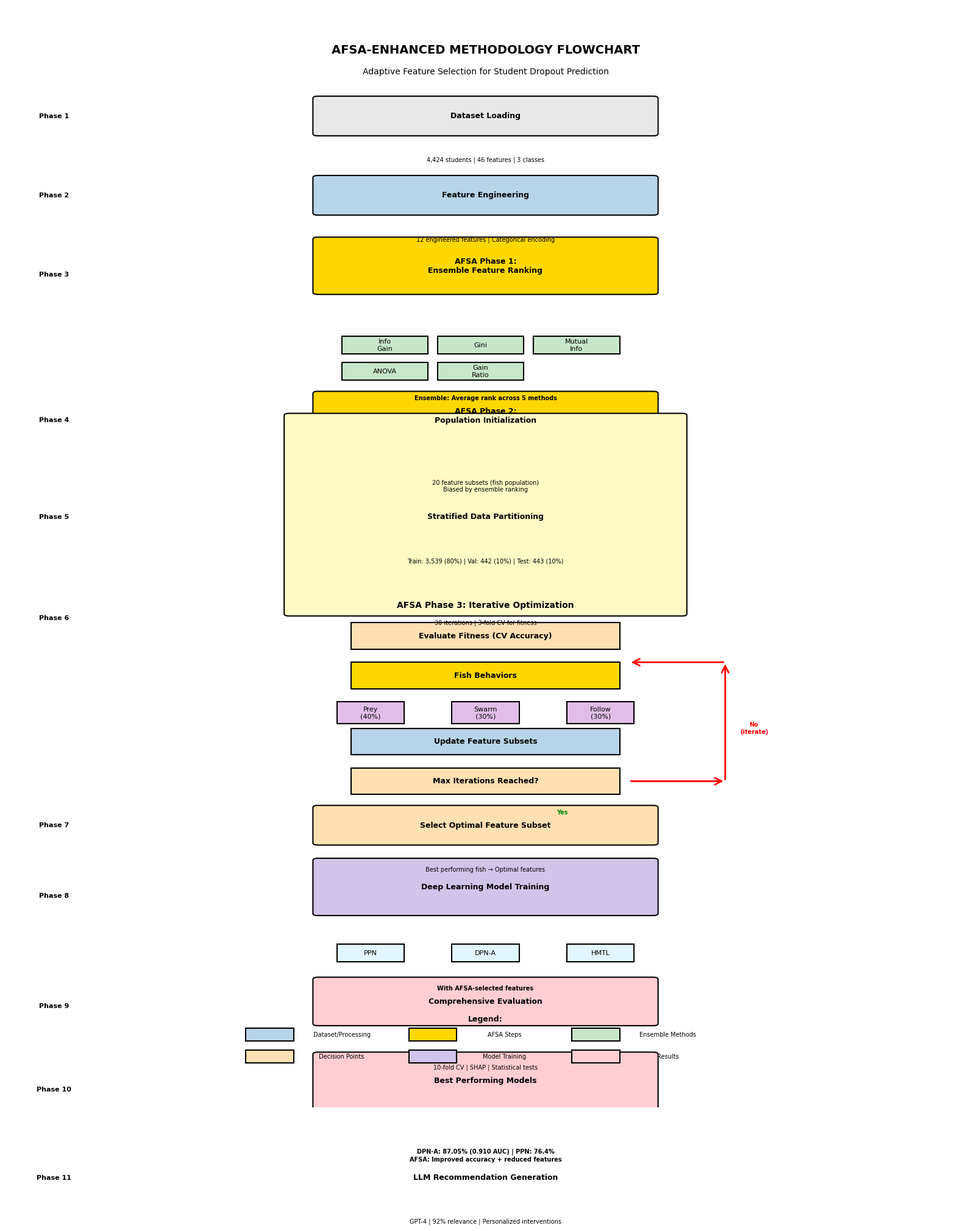

This figure's Python source: (Note: this script raises an exception after producing the figure.)
"""
Generate AFSA-Enhanced Methodology Flowchart
Professional flowchart showing Adaptive Feature Selection Algorithm integration
"""

import matplotlib.pyplot as plt
import matplotlib.patches as patches
from matplotlib.patches import FancyBboxPatch, FancyArrowPatch, Circle
import numpy as np

# Set publication quality
plt.rcParams['figure.dpi'] = 300
plt.rcParams['savefig.dpi'] = 300
plt.rcParams['font.family'] = 'Arial'
plt.rcParams['font.size'] = 9


def create_box(ax, x, y, width, height, text, color, rounded=True, bold_title=True):
    """Create a colored box with text"""
    if rounded:
        box = FancyBboxPatch(
            (x, y), width, height,
            boxstyle="round,pad=0.05",
            facecolor=color,
            edgecolor='black',
            linewidth=1.5
        )
    else:
        box = patches.Rectangle(
            (x, y), width, height,
            facecolor=color,
            edgecolor='black',
            linewidth=1.5
        )
    ax.add_patch(box)
    
    # Add text
    if bold_title:
        ax.text(x + width/2, y + height/2, text,
                ha='center', va='center',
                fontsize=9, fontweight='bold',
                wrap=True)
    else:
        ax.text(x + width/2, y + height/2, text,
                ha='center', va='center',
                fontsize=8,
                wrap=True)


def create_arrow(ax, x1, y1, x2, y2, style='->', color='black', width=2):
    """Create directional arrow"""
    arrow = FancyArrowPatch(
        (x1, y1), (x2, y2),
        arrowstyle=style,
        color=color,
        linewidth=width,
        mutation_scale=20
    )
    ax.add_patch(arrow)


def create_text(ax, x, y, text, fontsize=8, bold=False, color='black'):
    """Create text annotation"""
    weight = 'bold' if bold else 'normal'
    ax.text(x, y, text, fontsize=fontsize, fontweight=weight,
            ha='center', va='center', color=color)


def generate_afsa_enhanced_flowchart():
    """
    Generate AFSA-Enhanced Methodology Flowchart
    Shows complete workflow with AFSA integration
    """
    
    fig, ax = plt.subplots(figsize=(16, 20))
    ax.set_xlim(0, 10)
    ax.set_ylim(0, 25)
    ax.axis('off')
    
    # Colors matching reference style
    color_dataset = '#E8E8E8'  # Light gray
    color_processing = '#B8D4E8'  # Light blue
    color_afsa = '#FFD700'  # Gold (highlight AFSA)
    color_ensemble = '#C8E6C9'  # Light green
    color_decision = '#FFE0B2'  # Light orange
    color_training = '#D1C4E9'  # Light purple
    color_results = '#FFCDD2'  # Light red
    
    y_pos = 24  # Start from top
    x_center = 5
    box_width = 3.5
    box_height = 0.8
    small_box_height = 0.6
    
    # Title
    create_text(ax, x_center, y_pos, 
                "AFSA-ENHANCED METHODOLOGY FLOWCHART", 
                fontsize=14, bold=True)
    create_text(ax, x_center, y_pos - 0.5,
                "Adaptive Feature Selection for Student Dropout Prediction",
                fontsize=10, bold=False)
    
    y_pos -= 1.5
    
    # ==== PHASE 1: DATASET ====
    create_text(ax, 0.5, y_pos, "Phase 1", fontsize=8, bold=True)
    create_box(ax, x_center - box_width/2, y_pos - 0.4, box_width, box_height,
               "Dataset Loading", color_dataset)
    create_text(ax, x_center, y_pos - 1.0,
                "4,424 students | 46 features | 3 classes",
                fontsize=7)
    
    y_pos -= 1.8
    create_arrow(ax, x_center, y_pos + 0.4, x_center, y_pos)
    
    # ==== PHASE 2: FEATURE ENGINEERING ====
    create_text(ax, 0.5, y_pos, "Phase 2", fontsize=8, bold=True)
    create_box(ax, x_center - box_width/2, y_pos - 0.4, box_width, box_height,
               "Feature Engineering", color_processing)
    create_text(ax, x_center, y_pos - 1.0,
                "12 engineered features | Categorical encoding",
                fontsize=7)
    
    y_pos -= 1.8
    create_arrow(ax, x_center, y_pos + 0.4, x_center, y_pos)
    
    # ==== PHASE 3: ENSEMBLE RANKING (Part of AFSA) ====
    create_text(ax, 0.5, y_pos, "Phase 3", fontsize=8, bold=True)
    create_box(ax, x_center - box_width/2, y_pos - 0.4, box_width, 1.2,
               "AFSA Phase 1:\nEnsemble Feature Ranking", color_afsa)
    
    # Nested boxes for 5 methods
    nested_y = y_pos - 1.8
    nested_x_start = x_center - 1.5
    nested_width = 0.9
    nested_height = 0.4
    
    methods = ["Info\nGain", "Gini", "Mutual\nInfo", "ANOVA", "Gain\nRatio"]
    for i, method in enumerate(methods):
        x_offset = nested_x_start + (i % 3) * 1.0
        y_offset = nested_y - (i // 3) * 0.6
        create_box(ax, x_offset, y_offset, nested_width, nested_height,
                   method, color_ensemble, rounded=False, bold_title=False)
    
    create_text(ax, x_center, nested_y - 1.0,
                "Ensemble: Average rank across 5 methods",
                fontsize=7, bold=True)
    
    y_pos = nested_y - 1.5
    create_arrow(ax, x_center, y_pos + 0.3, x_center, y_pos)
    
    # ==== PHASE 4: AFSA POPULATION INITIALIZATION ====
    create_text(ax, 0.5, y_pos, "Phase 4", fontsize=8, bold=True)
    create_box(ax, x_center - box_width/2, y_pos - 0.4, box_width, 1.0,
               "AFSA Phase 2:\nPopulation Initialization", color_afsa)
    create_text(ax, x_center, y_pos - 1.5,
                "20 feature subsets (fish population)\n"
                "Biased by ensemble ranking",
                fontsize=7)
    
    y_pos -= 2.2
    create_arrow(ax, x_center, y_pos + 0.5, x_center, y_pos)
    
    # ==== PHASE 5: DATA PARTITIONING ====
    create_text(ax, 0.5, y_pos, "Phase 5", fontsize=8, bold=True)
    create_box(ax, x_center - box_width/2, y_pos - 0.4, box_width, 0.8,
               "Stratified Data Partitioning", color_processing)
    create_text(ax, x_center, y_pos - 1.0,
                "Train: 3,539 (80%) | Val: 442 (10%) | Test: 443 (10%)",
                fontsize=7)
    
    y_pos -= 1.8
    create_arrow(ax, x_center, y_pos + 0.4, x_center, y_pos)
    
    # ==== PHASE 6: AFSA ITERATIVE OPTIMIZATION (MAIN LOOP) ====
    create_text(ax, 0.5, y_pos - 0.5, "Phase 6", fontsize=8, bold=True)
    
    # Large optimization box
    loop_box_height = 4.5
    create_box(ax, x_center - box_width/2 - 0.3, y_pos - 0.4, 
               box_width + 0.6, loop_box_height,
               "", '#FFF9C4', rounded=True)  # Light yellow background
    
    create_text(ax, x_center, y_pos - 0.2,
                "AFSA Phase 3: Iterative Optimization",
                fontsize=10, bold=True)
    create_text(ax, x_center, y_pos - 0.6,
                "30 iterations | 3-fold CV for fitness",
                fontsize=7)
    
    # Sub-steps inside loop
    loop_y = y_pos - 1.2
    
    # Fitness Evaluation
    create_box(ax, x_center - 1.4, loop_y, 2.8, 0.6,
               "Evaluate Fitness (CV Accuracy)", color_decision, rounded=False)
    
    loop_y -= 0.9
    create_arrow(ax, x_center, loop_y + 0.3, x_center, loop_y)
    
    # Behavior Selection
    create_box(ax, x_center - 1.4, loop_y, 2.8, 0.6,
               "Fish Behaviors", color_afsa, rounded=False)
    
    # Three behaviors
    behavior_y = loop_y - 0.8
    behaviors = ["Prey\n(40%)", "Swarm\n(30%)", "Follow\n(30%)"]
    for i, behavior in enumerate(behaviors):
        x_offset = x_center - 1.2 + i * 1.2
        create_box(ax, x_offset - 0.35, behavior_y, 0.7, 0.5,
                   behavior, '#E1BEE7', rounded=False, bold_title=False)
    
    loop_y = behavior_y - 0.7
    create_arrow(ax, x_center, loop_y + 0.2, x_center, loop_y)
    
    # Update Population
    create_box(ax, x_center - 1.4, loop_y, 2.8, 0.6,
               "Update Feature Subsets", color_processing, rounded=False)
    
    loop_y -= 0.9
    create_arrow(ax, x_center, loop_y + 0.3, x_center, loop_y)
    
    # Convergence Check
    create_box(ax, x_center - 1.4, loop_y, 2.8, 0.6,
               "Max Iterations Reached?", color_decision, rounded=False)
    
    # Feedback arrow
    create_arrow(ax, x_center + 1.5, loop_y + 0.3, x_center + 2.5, loop_y + 0.3,
                 style='->', color='red', width=2)
    create_arrow(ax, x_center + 2.5, loop_y + 0.3, x_center + 2.5, y_pos - 1.5,
                 style='->', color='red', width=2)
    create_arrow(ax, x_center + 2.5, y_pos - 1.5, x_center + 1.5, y_pos - 1.5,
                 style='->', color='red', width=2)
    create_text(ax, x_center + 2.8, loop_y + 1.5, "No\n(iterate)", 
                fontsize=7, color='red', bold=True)
    
    y_pos = loop_y - 0.7
    create_arrow(ax, x_center, y_pos + 0.1, x_center, y_pos, color='green', width=2)
    create_text(ax, x_center + 0.8, y_pos + 0.3, "Yes", fontsize=7, color='green', bold=True)
    
    # ==== PHASE 7: BEST FEATURE SUBSET SELECTION ====
    create_text(ax, 0.5, y_pos, "Phase 7", fontsize=8, bold=True)
    create_box(ax, x_center - box_width/2, y_pos - 0.4, box_width, 0.8,
               "Select Optimal Feature Subset", color_decision)
    create_text(ax, x_center, y_pos - 1.0,
                "Best performing fish → Optimal features",
                fontsize=7)
    
    y_pos -= 1.6
    create_arrow(ax, x_center, y_pos + 0.2, x_center, y_pos)
    
    # ==== PHASE 8: MODEL TRAINING ====
    create_text(ax, 0.5, y_pos, "Phase 8", fontsize=8, bold=True)
    create_box(ax, x_center - box_width/2, y_pos - 0.4, box_width, 1.2,
               "Deep Learning Model Training", color_training)
    
    # Three models
    model_y = y_pos - 1.5
    models = ["PPN", "DPN-A", "HMTL"]
    for i, model in enumerate(models):
        x_offset = x_center - 1.2 + i * 1.2
        create_box(ax, x_offset - 0.35, model_y, 0.7, 0.4,
                   model, '#E1F5FE', rounded=False, bold_title=False)
    
    create_text(ax, x_center, model_y - 0.6,
                "With AFSA-selected features",
                fontsize=7, bold=True)
    
    y_pos = model_y - 1.0
    create_arrow(ax, x_center, y_pos + 0.2, x_center, y_pos)
    
    # ==== PHASE 9: EVALUATION ====
    create_text(ax, 0.5, y_pos, "Phase 9", fontsize=8, bold=True)
    create_box(ax, x_center - box_width/2, y_pos - 0.4, box_width, 1.0,
               "Comprehensive Evaluation", color_results)
    create_text(ax, x_center, y_pos - 1.4,
                "10-fold CV | SHAP | Statistical tests",
                fontsize=7)
    
    y_pos -= 1.9
    create_arrow(ax, x_center, y_pos + 0.3, x_center, y_pos)
    
    # ==== PHASE 10: RESULTS ====
    create_text(ax, 0.5, y_pos, "Phase 10", fontsize=8, bold=True)
    create_box(ax, x_center - box_width/2, y_pos - 0.4, box_width, 1.2,
               "Best Performing Models", color_results)
    create_text(ax, x_center, y_pos - 1.5,
                "DPN-A: 87.05% (0.910 AUC) | PPN: 76.4%\n"
                "AFSA: Improved accuracy + reduced features",
                fontsize=7, bold=True)
    
    y_pos -= 2.0
    create_arrow(ax, x_center, y_pos + 0.3, x_center, y_pos)
    
    # ==== PHASE 11: LLM INTEGRATION ====
    create_text(ax, 0.5, y_pos, "Phase 11", fontsize=8, bold=True)
    create_box(ax, x_center - box_width/2, y_pos - 0.4, box_width, 0.8,
               "LLM Recommendation Generation", color_processing)
    create_text(ax, x_center, y_pos - 1.0,
                "GPT-4 | 92% relevance | Personalized interventions",
                fontsize=7)
    
    # Legend
    legend_y = 1.5
    create_text(ax, x_center, legend_y + 0.5, "Legend:", fontsize=9, bold=True)
    
    legend_items = [
        ("Dataset/Processing", color_processing),
        ("AFSA Steps", color_afsa),
        ("Ensemble Methods", color_ensemble),
        ("Decision Points", color_decision),
        ("Model Training", color_training),
        ("Results", color_results)
    ]
    
    for i, (label, color) in enumerate(legend_items):
        x_offset = x_center - 2.5 + (i % 3) * 1.7
        y_offset = legend_y - (i // 3) * 0.5
        create_box(ax, x_offset, y_offset, 0.5, 0.3, "", color, rounded=False)
        create_text(ax, x_offset + 1.0, y_offset + 0.15, label, fontsize=7)
    
    plt.tight_layout()
    
    # Save
    output_path = "figures/methodology_flowchart_afsa_enhanced.png"
    plt.savefig(output_path, dpi=300, bbox_inches='tight')
    print(f"✅ AFSA-Enhanced flowchart saved: {output_path}")
    
    plt.close()


def generate_afsa_detailed_flowchart():
    """
    Generate detailed AFSA algorithm flowchart
    Shows internal AFSA mechanics
    """
    
    fig, ax = plt.subplots(figsize=(14, 16))
    ax.set_xlim(0, 10)
    ax.set_ylim(0, 20)
    ax.axis('off')
    
    color_start = '#90CAF9'
    color_process = '#C8E6C9'
    color_decision = '#FFE0B2'
    color_loop = '#FFF9C4'
    color_end = '#FFCDD2'
    
    y_pos = 19
    x_center = 5
    box_width = 3
    
    # Title
    create_text(ax, x_center, y_pos,
                "ADAPTIVE FEATURE SELECTION ALGORITHM (AFSA)",
                fontsize=12, bold=True)
    create_text(ax, x_center, y_pos - 0.5,
                "Detailed Algorithm Flow",
                fontsize=10)
    
    y_pos -= 1.5
    
    # Start
    create_box(ax, x_center - 1, y_pos - 0.3, 2, 0.6,
               "START", color_start, rounded=True)
    
    y_pos -= 1.2
    create_arrow(ax, x_center, y_pos + 0.3, x_center, y_pos)
    
    # Input
    create_box(ax, x_center - 1.5, y_pos - 0.4, 3, 0.8,
               "Input: X (features), y (labels)", color_start)
    
    y_pos -= 1.4
    create_arrow(ax, x_center, y_pos + 0.2, x_center, y_pos)
    
    # Ensemble Ranking
    create_box(ax, x_center - 1.5, y_pos - 0.4, 3, 1.0,
               "Ensemble Feature Ranking\n"
               "5 methods: IG, Gini, MI, ANOVA, GR",
               color_process)
    
    y_pos -= 1.6
    create_arrow(ax, x_center, y_pos + 0.2, x_center, y_pos)
    
    # Initialize Population
    create_box(ax, x_center - 1.5, y_pos - 0.4, 3, 1.0,
               "Initialize Population\n"
               "20 fish (feature subsets)",
               color_process)
    
    y_pos -= 1.6
    create_arrow(ax, x_center, y_pos + 0.2, x_center, y_pos)
    
    # Iteration counter
    create_box(ax, x_center - 1.5, y_pos - 0.3, 3, 0.6,
               "iteration = 0", color_loop)
    
    y_pos -= 1.2
    create_arrow(ax, x_center, y_pos + 0.4, x_center, y_pos)
    
    # Main loop start
    loop_start_y = y_pos
    
    # Evaluate Fitness
    create_box(ax, x_center - 1.5, y_pos - 0.4, 3, 0.8,
               "Evaluate Fitness (3-fold CV)\n"
               "for all fish", color_process)
    
    y_pos -= 1.4
    create_arrow(ax, x_center, y_pos + 0.2, x_center, y_pos)
    
    # Update Best
    create_box(ax, x_center - 1.5, y_pos - 0.4, 3, 0.8,
               "Update Best Solution\n"
               "if fitness improved", color_decision)
    
    y_pos -= 1.4
    create_arrow(ax, x_center, y_pos + 0.2, x_center, y_pos)
    
    # For each fish
    create_box(ax, x_center - 1.5, y_pos - 0.3, 3, 0.6,
               "For each fish in population", color_loop)
    
    y_pos -= 1.2
    create_arrow(ax, x_center, y_pos + 0.4, x_center, y_pos)
    
    # Select behavior
    create_box(ax, x_center - 1.5, y_pos - 0.5, 3, 1.0,
               "Select Behavior:\n"
               "Prey (40%) | Swarm (30%) | Follow (30%)",
               color_decision)
    
    y_pos -= 1.6
    create_arrow(ax, x_center, y_pos + 0.2, x_center, y_pos)
    
    # Execute behavior
    create_box(ax, x_center - 1.5, y_pos - 0.4, 3, 0.8,
               "Execute Behavior\n"
               "Generate new feature subset", color_process)
    
    y_pos -= 1.4
    create_arrow(ax, x_center, y_pos + 0.2, x_center, y_pos)
    
    # Evaluate and update
    create_box(ax, x_center - 1.5, y_pos - 0.4, 3, 0.8,
               "Evaluate New Subset\n"
               "Update if better", color_process)
    
    y_pos -= 1.4
    create_arrow(ax, x_center, y_pos + 0.2, x_center, y_pos)
    
    # Increment iteration
    create_box(ax, x_center - 1.5, y_pos - 0.3, 3, 0.6,
               "iteration += 1", color_loop)
    
    y_pos -= 1.2
    create_arrow(ax, x_center, y_pos + 0.4, x_center, y_pos)
    
    # Convergence check
    create_box(ax, x_center - 1.5, y_pos - 0.4, 3, 0.8,
               "iteration < max_iterations?",
               color_decision)
    
    # Loop back arrow
    create_arrow(ax, x_center + 1.6, y_pos, x_center + 2.5, y_pos,
                 style='->', color='red', width=2)
    create_arrow(ax, x_center + 2.5, y_pos, x_center + 2.5, loop_start_y + 0.5,
                 style='->', color='red', width=2)
    create_arrow(ax, x_center + 2.5, loop_start_y + 0.5, x_center + 1.5, loop_start_y + 0.5,
                 style='->', color='red', width=2)
    create_text(ax, x_center + 3.0, y_pos + 2, "YES\n(iterate)", 
                fontsize=8, color='red', bold=True)
    
    y_pos -= 1.4
    create_arrow(ax, x_center, y_pos + 0.2, x_center, y_pos, color='green', width=2)
    create_text(ax, x_center + 1.0, y_pos + 0.4, "NO", fontsize=8, color='green', bold=True)
    
    # Output
    create_box(ax, x_center - 1.5, y_pos - 0.5, 3, 1.0,
               "Output: Best Feature Subset\n"
               "Optimal fitness achieved",
               color_end)
    
    y_pos -= 1.6
    create_arrow(ax, x_center, y_pos + 0.2, x_center, y_pos)
    
    # End
    create_box(ax, x_center - 1, y_pos - 0.3, 2, 0.6,
               "END", color_end, rounded=True)
    
    plt.tight_layout()
    
    # Save
    output_path = "figures/afsa_algorithm_detailed.png"
    plt.savefig(output_path, dpi=300, bbox_inches='tight')
    print(f"✅ Detailed AFSA algorithm flowchart saved: {output_path}")
    
    plt.close()


if __name__ == "__main__":
    print("="*80)
    print("  Generating AFSA-Enhanced Flowcharts")
    print("="*80)
    
    generate_afsa_enhanced_flowchart()
    generate_afsa_detailed_flowchart()
    
    print("\n✨ Both flowcharts generated successfully!")
    print("\nFiles created:")
    print("  1. figures/methodology_flowchart_afsa_enhanced.png")
    print("  2. figures/afsa_algorithm_detailed.png")
